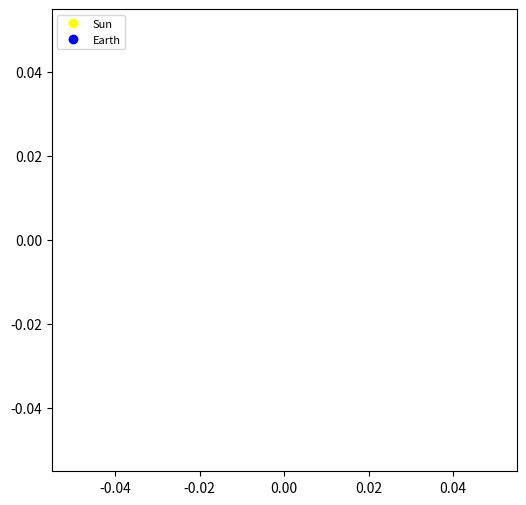

Write the Python code that produced this figure.
### Our Workplace
# Hi

import numpy as np
import matplotlib.pyplot as plt
import matplotlib.animation as animation

### Constants
G = 6.6743e-11
AU = 1.496e11
day = 24*3600

### Font
universal = 14

### Initial Conditions
# Object 1
x1, y1, z1 = [0,0,0]
vx1, vy1, vz1 = [0,0,0]
# Object 2
x2, y2, z2 = [1*AU,0,0]
vx2, vy2, vz2 = [0,30000,0]


### Celestial bodies
bodies = [
    {"name": "Sun", "mass": 1.99e30, "position": [x1,y1,z1], "velocity": [vx1,vy1,vz1]},
    {"name": "Earth", "mass": 5.97e24, "position": [x2,y2,z2], "velocity": [vx2, vy2, vz2]}
]

### Extract Mass, Position & Velocities (into usable arrays)
masses = np.array([body["mass"] for body in bodies])
positions = np.array([body["position"] for body in bodies])
velocities = np.array([body["velocity"] for body in bodies])

### Time
dt = 0.01*day # time steps in seconds
t = 0
run_time = 200*day
time_array = np.arange(0, run_time+dt, dt)

past_positions = [positions.copy()]
past_velocities = [velocities.copy()]
time_values = [t]

### HOW DOES GRAVITY WORK?!!
# Center of Mass
def compute_centerofmass(positions, masses):
    total_mass = np.sum(masses)
    center_of_mass = np.sum(positions.T*masses, axis=1)/total_mass
    return center_of_mass

# The Forces!
def eq_motion(positions, velocities, masses):
    dv_dt = np.zeros_like(positions)
    for i in range(len(masses)):
        for j in range(len(masses)):
            if i != j:
                rij = positions[j] - positions[i]
                r_mag = np.linalg.norm(rij)
                dv_dt[i] += (G * masses[j] / (r_mag**3)) * rij
    return dv_dt

### Equation of Motion Solver!
def solver(positions, velocities, masses, dt):
    k1v = eq_motion(positions, velocities, masses)
    k1r = velocities

    k2v = eq_motion(positions + 0.5 * k1r * dt, velocities + 0.5 * k1v * dt, masses)
    k2r = velocities + 0.5 * k1v * dt

    k3v = eq_motion(positions + 0.5 * k2r * dt, velocities + 0.5 * k2v * dt, masses)
    k3r = velocities + 0.5 * k2v * dt

    k4v = eq_motion(positions + k3r * dt, velocities + k3v * dt, masses)
    k4r = velocities + k3v * dt

    new_positions = positions + (k1r + 2 * k2r + 2 * k3r + k4r) * (dt / 6)
    new_velocities = velocities + (k1v + 2 * k2v + 2 * k3v + k4v) * (dt / 6)

    return new_positions, new_velocities

### Simulation/Calculation Time!
while t <= run_time:
    # Calculate new positions
    positions, velocities = solver(positions, velocities, masses, dt)
    
    # Adjust positions to keep center of mass at [0,0,0]
    center_of_mass = compute_centerofmass(positions, masses)
    positions -= center_of_mass
    
    # Store the newly created pos & vel into array
    past_positions.append(positions.copy())
    past_velocities.append(velocities.copy())
    
    # Update time
    t += dt
    time_values.append(t)
    
### Convert positions into easy to use NumPy array
past_positions = np.array(past_positions)
# Boundary of Plot frame
border = 2*AU


# Plot
colors = ['yellow','blue']  
fig, ax = plt.subplots(dpi=150, figsize=(6, 6))  # Adjust DPI and figsize for performance

lines = []
scatter_plots = []

def update(frame):
    for i, body in enumerate(bodies):
        trail = past_positions[:frame, i, :]
        lines[i].set_data(trail[:, 0], trail[:, 1])
        scatter_plots[i].set_data([past_positions[frame, i, 0]], [past_positions[frame, i, 1]])
    
    ax.set_title('Simulation of Orbits', fontsize=universal)
    ax.set_xlim(-border, border)
    ax.set_ylim(-border, border)
    ax.set_xlabel('X (m)', fontsize=universal)
    ax.set_ylabel('Y (m)', fontsize=universal)
    ax.grid(alpha=0.5)
    ax.set_aspect('equal')
    return lines + scatter_plots

def init():
    for line in lines:
        line.set_data([], [])
    for scatter in scatter_plots:
        scatter.set_data([], [])
    return lines + scatter_plots

# Create lines and scatter plots for each body with labels
for i, body in enumerate(bodies):
    line, = ax.plot([], [], alpha=0.5, color=colors[i])
    scatter, = ax.plot([], [], 'o', color=colors[i], label=body["name"])
    lines.append(line)
    scatter_plots.append(scatter)
    
# Add legend outside the plot
ax.legend(loc='upper left', fontsize=8)

# Use reduced frames to speed up the processc
ani = animation.FuncAnimation(fig, update, frames=range(0, len(time_values), 200), init_func=init, interval=10, repeat=False)






